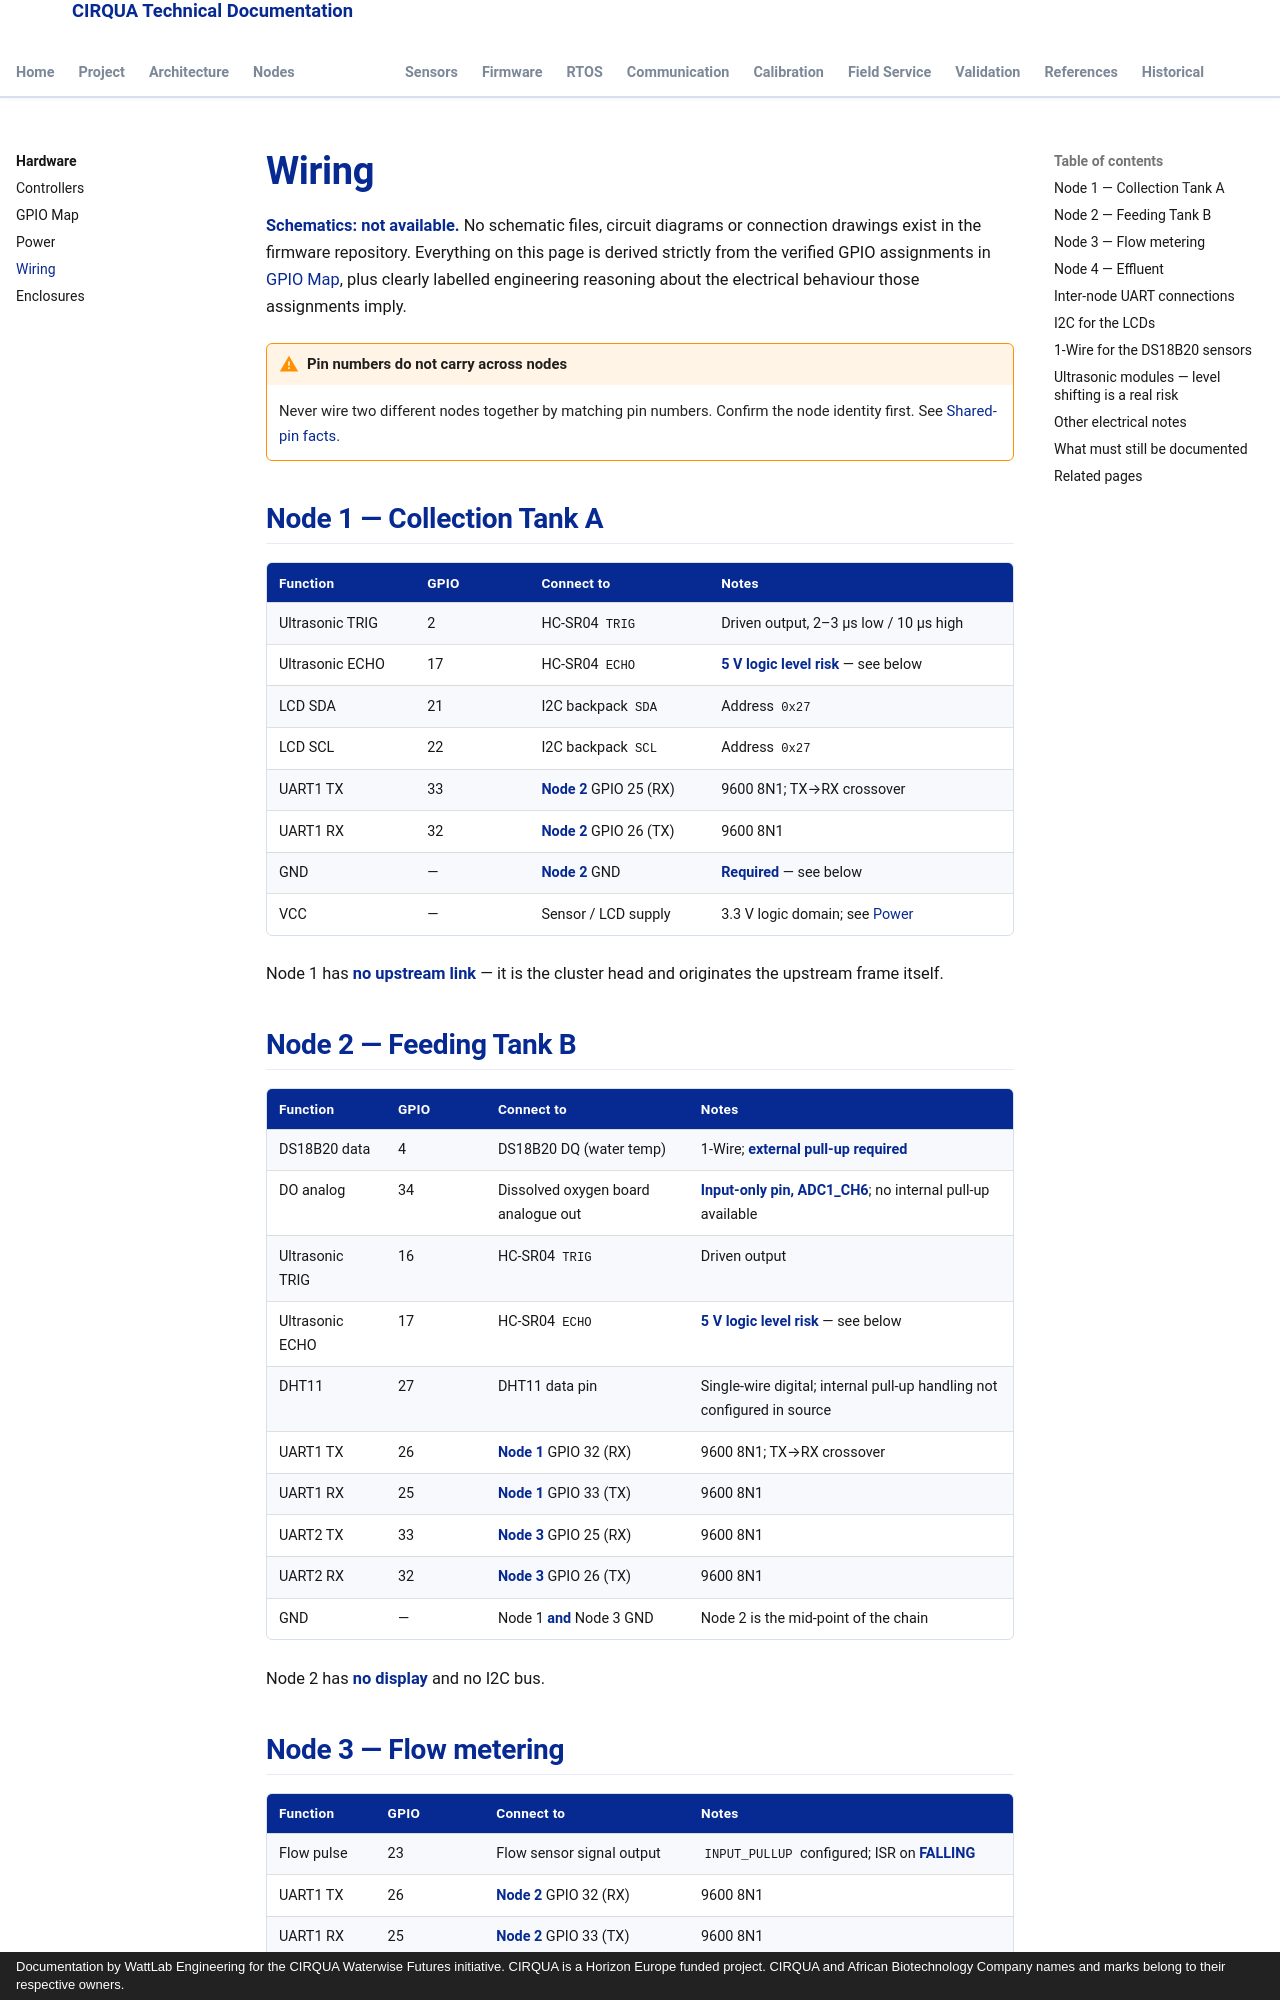

repository: lestealthy/Cirqua-documentation · page: hardware/wiring.html · generator: mkdocs · copyright: Documentation by WattLab Engineering for the CIRQUA Waterwise Futures initiative. CIRQUA is a Horizon Europe funded project. CIRQUA and African Biotechnology Company names and marks belong to their respective owners.

---
title: Wiring
description: Per-node connection tables for the CIRQUA cluster, derived only from the verified GPIO maps — UART crossovers, I2C, 1-Wire and level-shift hazards.
---

# Wiring

**Schematics: not available.** No schematic files, circuit diagrams or
connection drawings exist in the firmware repository. Everything on this page
is derived strictly from the verified GPIO assignments in
<a href="gpio-map.html">GPIO Map</a>, plus clearly labelled engineering
reasoning about the electrical behaviour those assignments imply.

!!! warning "Pin numbers do not carry across nodes"

    Never wire two different nodes together by matching pin numbers. Confirm
    the node identity first. See
    <a href="gpio-map.html#shared-pin-facts-you-must-know">Shared-pin facts</a>.

## Node 1 — Collection Tank A

| Function | GPIO | Connect to | Notes |
|---|---|---|---|
| Ultrasonic TRIG | 2 | HC-SR04 `TRIG` | Driven output, 2–3 µs low / 10 µs high |
| Ultrasonic ECHO | 17 | HC-SR04 `ECHO` | **5 V logic level risk** — see below |
| LCD SDA | 21 | I2C backpack `SDA` | Address `0x27` |
| LCD SCL | 22 | I2C backpack `SCL` | Address `0x27` |
| UART1 TX | 33 | **Node 2** GPIO 25 (RX) | 9600 8N1; TX→RX crossover |
| UART1 RX | 32 | **Node 2** GPIO 26 (TX) | 9600 8N1 |
| GND | — | **Node 2** GND | **Required** — see below |
| VCC | — | Sensor / LCD supply | 3.3 V logic domain; see <a href="power.html">Power</a> |

Node 1 has **no upstream link** — it is the cluster head and originates the
upstream frame itself.

## Node 2 — Feeding Tank B

| Function | GPIO | Connect to | Notes |
|---|---|---|---|
| DS18B20 data | 4 | DS18B20 DQ (water temp) | 1-Wire; **external pull-up required** |
| DO analog | 34 | Dissolved oxygen board analogue out | **Input-only pin, ADC1_CH6**; no internal pull-up available |
| Ultrasonic TRIG | 16 | HC-SR04 `TRIG` | Driven output |
| Ultrasonic ECHO | 17 | HC-SR04 `ECHO` | **5 V logic level risk** — see below |
| DHT11 | 27 | DHT11 data pin | Single-wire digital; internal pull-up handling not configured in source |
| UART1 TX | 26 | **Node 1** GPIO 32 (RX) | 9600 8N1; TX→RX crossover |
| UART1 RX | 25 | **Node 1** GPIO 33 (TX) | 9600 8N1 |
| UART2 TX | 33 | **Node 3** GPIO 25 (RX) | 9600 8N1 |
| UART2 RX | 32 | **Node 3** GPIO 26 (TX) | 9600 8N1 |
| GND | — | Node 1 **and** Node 3 GND | Node 2 is the mid-point of the chain |

Node 2 has **no display** and no I2C bus.

## Node 3 — Flow metering

| Function | GPIO | Connect to | Notes |
|---|---|---|---|
| Flow pulse | 23 | Flow sensor signal output | `INPUT_PULLUP` configured; ISR on **FALLING** |
| UART1 TX | 26 | **Node 2** GPIO 32 (RX) | 9600 8N1 |
| UART1 RX | 25 | **Node 2** GPIO 33 (TX) | 9600 8N1 |
| UART2 TX | 33 | **Node 4** GPIO 25 (RX) | 9600 8N1 |
| UART2 RX | 32 | **Node 4** GPIO 26 (TX) | 9600 8N1 |
| GND | — | Node 2 **and** Node 4 GND | Node 3 is the mid-point of the chain |

Node 3 has **no display**, **no analogue inputs** and **no 1-Wire**.
